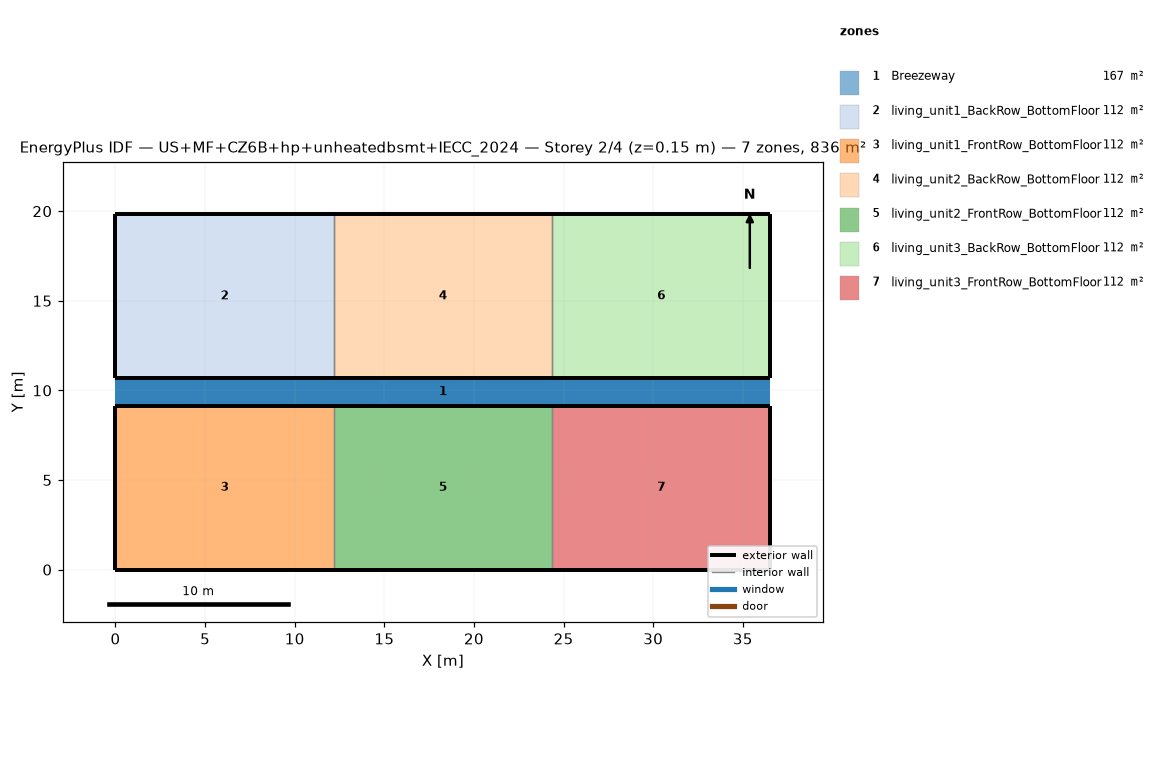
=== STOREY PLAN SPEC (per zone: floor XY polygon, exterior-wall plan segments, windows/doors) ===
zone 1: Breezeway  (167.0 m²)
  floor: (36.54, 9.16) (0.00, 9.16) (0.00, 10.68) (36.54, 10.68)
  floor: (36.54, 9.16) (0.00, 9.16) (0.00, 10.68) (36.54, 10.68)
  floor: (36.54, 9.16) (0.00, 9.16) (0.00, 10.68) (36.54, 10.68)
zone 2: living_unit1_BackRow_BottomFloor  (111.5 m²)
  floor: (12.18, 10.68) (0.00, 10.68) (0.00, 19.84) (12.18, 19.84)
  exterior wall: (0.00, 10.68) – (12.18, 10.68)  [12.2 m]
  exterior wall: (12.18, 19.84) – (0.00, 19.84)  [12.2 m]
  exterior wall: (0.00, 19.84) – (0.00, 10.68)  [9.2 m]
  interior walls: 1
zone 3: living_unit1_FrontRow_BottomFloor  (111.5 m²)
  floor: (12.18, 0.00) (0.00, 0.00) (0.00, 9.16) (12.18, 9.16)
  exterior wall: (0.00, 0.00) – (12.18, 0.00)  [12.2 m]
  exterior wall: (12.18, 9.16) – (0.00, 9.16)  [12.2 m]
  exterior wall: (0.00, 9.16) – (0.00, 0.00)  [9.2 m]
  interior walls: 1
zone 4: living_unit2_BackRow_BottomFloor  (111.5 m²)
  floor: (24.36, 10.68) (12.18, 10.68) (12.18, 19.84) (24.36, 19.84)
  exterior wall: (12.18, 10.68) – (24.36, 10.68)  [12.2 m]
  exterior wall: (24.36, 19.84) – (12.18, 19.84)  [12.2 m]
  interior walls: 2
zone 5: living_unit2_FrontRow_BottomFloor  (111.5 m²)
  floor: (24.36, 0.00) (12.18, 0.00) (12.18, 9.16) (24.36, 9.16)
  exterior wall: (12.18, 0.00) – (24.36, 0.00)  [12.2 m]
  exterior wall: (24.36, 9.16) – (12.18, 9.16)  [12.2 m]
  interior walls: 2
zone 6: living_unit3_BackRow_BottomFloor  (111.5 m²)
  floor: (36.54, 10.68) (24.36, 10.68) (24.36, 19.84) (36.54, 19.84)
  exterior wall: (24.36, 10.68) – (36.54, 10.68)  [12.2 m]
  exterior wall: (36.54, 10.68) – (36.54, 19.84)  [9.2 m]
  exterior wall: (36.54, 19.84) – (24.36, 19.84)  [12.2 m]
  interior walls: 1
zone 7: living_unit3_FrontRow_BottomFloor  (111.5 m²)
  floor: (36.54, 0.00) (24.36, 0.00) (24.36, 9.16) (36.54, 9.16)
  exterior wall: (24.36, 0.00) – (36.54, 0.00)  [12.2 m]
  exterior wall: (36.54, 0.00) – (36.54, 9.16)  [9.2 m]
  exterior wall: (36.54, 9.16) – (24.36, 9.16)  [12.2 m]
  interior walls: 1

=== DERIVED (storey summary) ===
Building: US+MF+CZ6B+hp+unheatedbsmt+IECC_2024
Storey: 2 of 4  (floor level z = 0.15 m)
Storey gross floor area: 836.2 m²
Zones on this storey: 7
  - Breezeway: floor 167.0 m²
  - living_unit1_BackRow_BottomFloor: floor 111.5 m²; exterior wall 33.5 m (86.9 m²); WWR 0.0%
  - living_unit1_FrontRow_BottomFloor: floor 111.5 m²; exterior wall 33.5 m (86.9 m²); WWR 0.0%
  - living_unit2_BackRow_BottomFloor: floor 111.5 m²; exterior wall 24.4 m (63.1 m²); WWR 0.0%
  - living_unit2_FrontRow_BottomFloor: floor 111.5 m²; exterior wall 24.4 m (63.1 m²); WWR 0.0%
  - living_unit3_BackRow_BottomFloor: floor 111.5 m²; exterior wall 33.5 m (86.9 m²); WWR 0.0%
  - living_unit3_FrontRow_BottomFloor: floor 111.5 m²; exterior wall 33.5 m (86.9 m²); WWR 0.0%
Zone adjacency (shared interzone walls):
  - living_unit1_BackRow_BottomFloor ↔ living_unit2_BackRow_BottomFloor
  - living_unit1_FrontRow_BottomFloor ↔ living_unit2_FrontRow_BottomFloor
  - living_unit2_BackRow_BottomFloor ↔ living_unit3_BackRow_BottomFloor
  - living_unit2_FrontRow_BottomFloor ↔ living_unit3_FrontRow_BottomFloor